Photos from the image-classification dataset "data" in the GitHub repository DarshanHarihar1/EfficientNet-HeadFineTuner. Its 15 classes are: biryani, chole bhature, dabeli, dal, dhokla, dosa, jalebi, kathi roll, kofta, naan, pakora, paneer, pani puri, pav bhaji, vada pav.

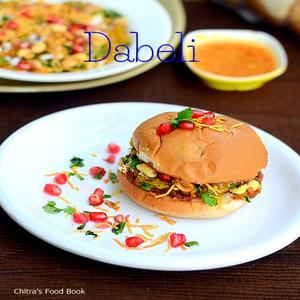
Label: dabeli

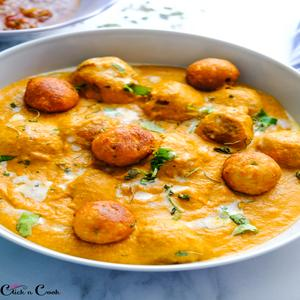
Label: kofta

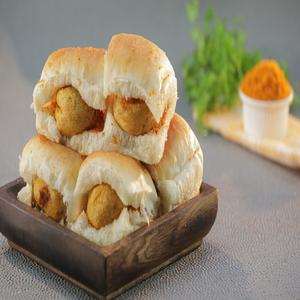
Label: vada pav

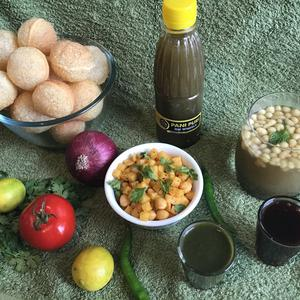
Label: pani puri

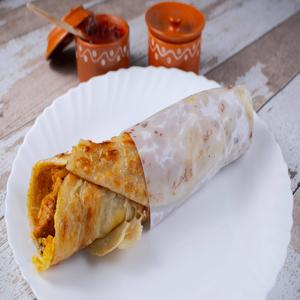
Label: kathi roll

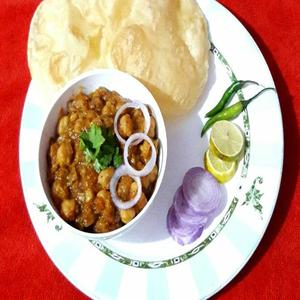
Label: chole bhature
